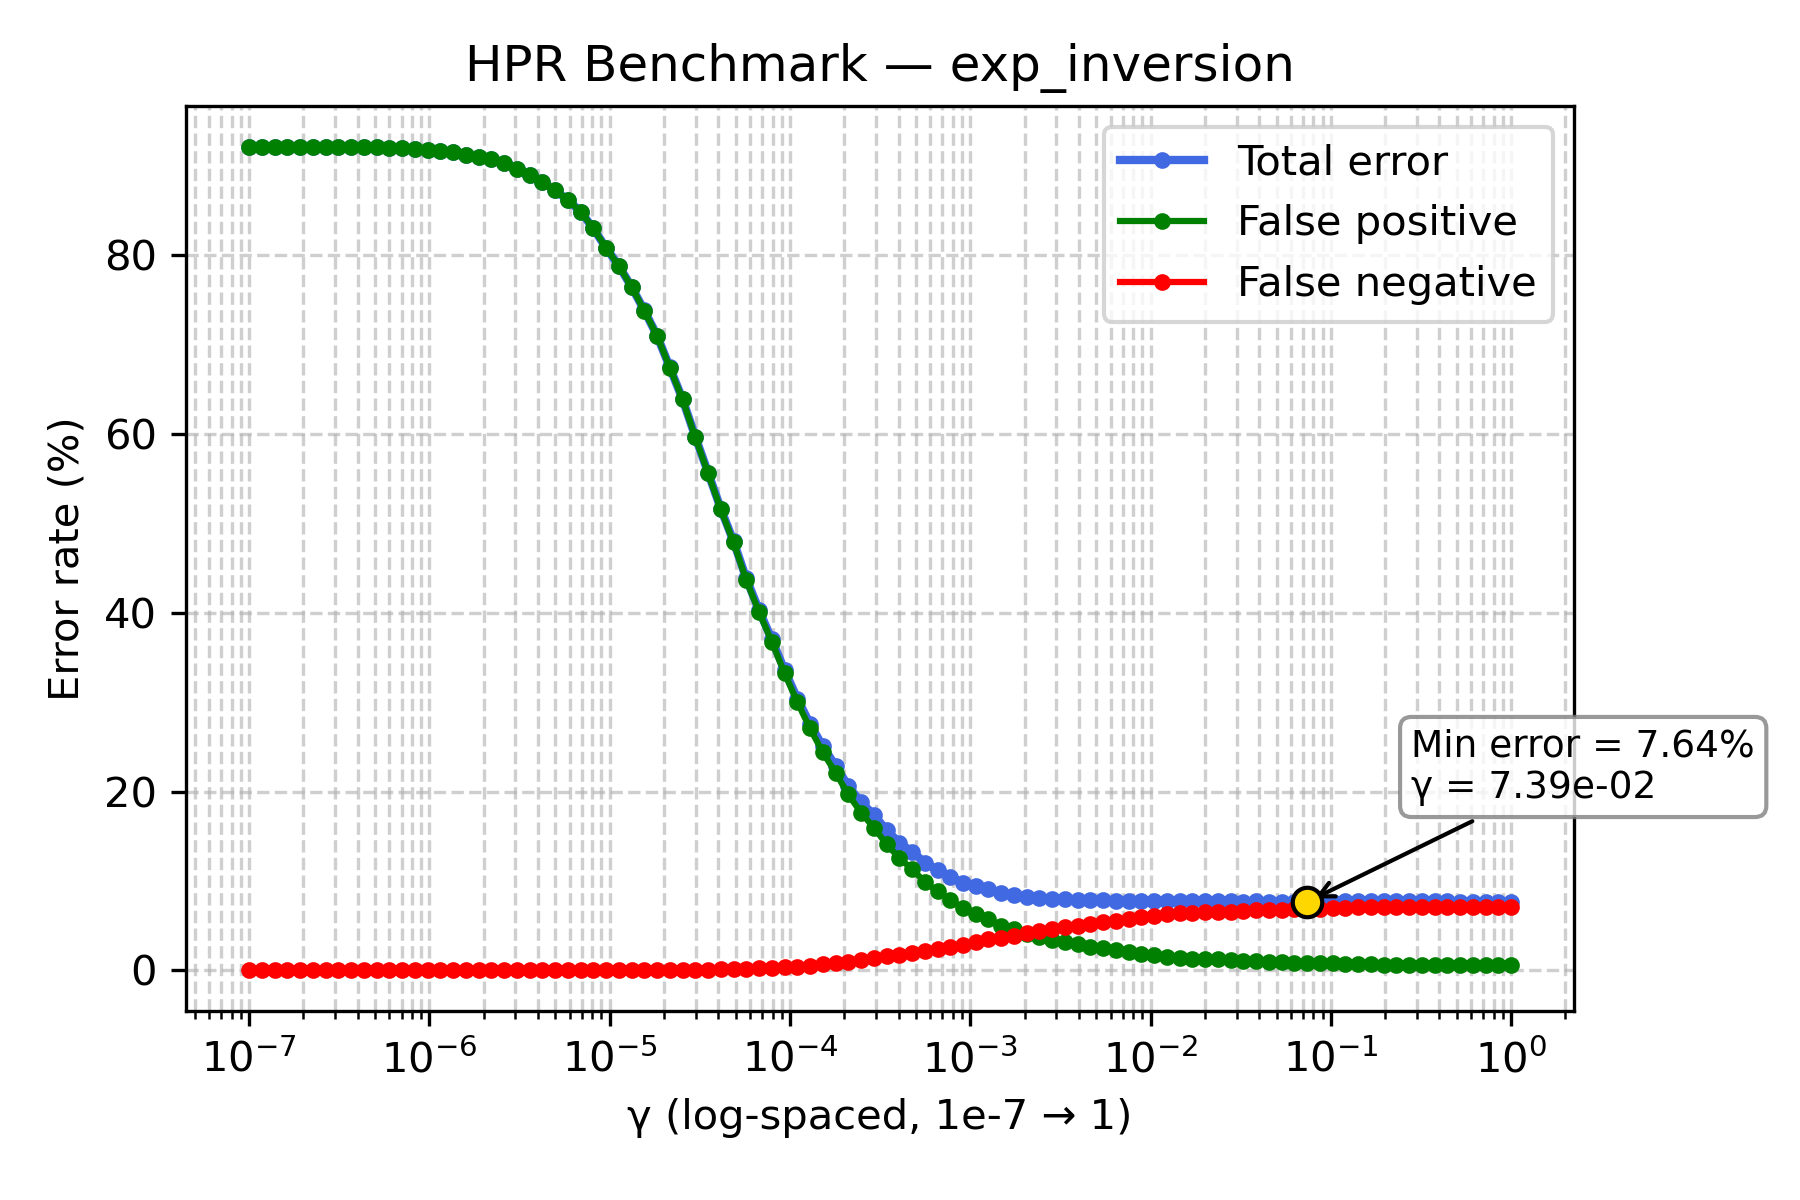

The table this chart was drawn from, first rows:
gamma, TOTAL_rate, FP_rate, FN_rate
1e-07, 92.09, 92.09, 0.0
1.1768119524349991e-07, 92.11, 92.11, 0.0
1.3848863713938718e-07, 92.1, 92.1, 0.0
1.6297508346206436e-07, 92.1, 92.1, 0.0
1.9179102616724887e-07, 92.1, 92.1, 0.0
2.2570197196339216e-07, 92.11, 92.11, 0.0
2.656087782946684e-07, 92.12, 92.12, 0.0
3.125715849688235e-07, 92.12, 92.12, 0.0
3.678379771828634e-07, 92.12, 92.12, 0.0
4.3287612810830616e-07, 92.11, 92.11, 0.0
5.094138014816375e-07, 92.1, 92.1, 0.0
5.994842503189409e-07, 92.05, 92.05, 0.0
7.054802310718645e-07, 91.98, 91.98, 0.0
8.302175681319736e-07, 91.93, 91.93, 0.0
9.770099572992247e-07, 91.82, 91.82, 0.0
1.1497569953977357e-06, 91.68, 91.68, 0.0
1.3530477745798075e-06, 91.53, 91.53, 0.0
1.592282793341094e-06, 91.28, 91.28, 0.0
1.873817422860383e-06, 91.05, 91.05, 0.0
2.2051307399030456e-06, 90.75, 90.75, 0.0
2.5950242113997373e-06, 90.32, 90.32, 0.0
3.0538555088334123e-06, 89.67, 89.67, 0.0
3.5938136638046257e-06, 88.96, 88.96, 0.0
4.229242874389499e-06, 88.27, 88.27, 0.0
4.977023564332114e-06, 87.28, 87.28, 0.0
5.857020818056661e-06, 86.21, 86.21, 0.0
6.892612104349695e-06, 84.91, 84.91, 0.0
8.111308307896873e-06, 83.02, 83.02, 0.0
9.545484566618328e-06, 80.85, 80.85, 0.0
1.1233240329780266e-05, 78.84, 78.83, 0.01
1.3219411484660286e-05, 76.48, 76.47, 0.01
1.5556761439304724e-05, 73.84, 73.82, 0.02
1.8307382802953696e-05, 71.02, 71.0, 0.02
2.1544346900318823e-05, 67.47, 67.45, 0.02
2.5353644939701114e-05, 63.91, 63.88, 0.03
2.9836472402833343e-05, 59.7, 59.65, 0.05
3.511191734215127e-05, 55.7, 55.63, 0.07
4.1320124001153344e-05, 51.65, 51.57, 0.08
4.8626015800653536e-05, 47.99, 47.88, 0.11
5.72236765935022e-05, 43.85, 43.67, 0.18
6.734150657750829e-05, 40.29, 40.09, 0.2
7.92482898353917e-05, 37.02, 36.77, 0.25
9.326033468832199e-05, 33.58, 33.25, 0.33
0.0001097, 30.41, 30.02, 0.39
0.0001292, 27.56, 27.06, 0.5
0.000152, 25.05, 24.39, 0.66
0.0001789, 22.89, 22.11, 0.78
0.0002105, 20.6, 19.67, 0.93
0.0002477, 18.81, 17.64, 1.17
0.0002915, 17.39, 15.97, 1.42
0.000343, 15.68, 14.12, 1.56
0.0004037, 14.26, 12.55, 1.71
0.0004751, 13.26, 11.33, 1.93
0.0005591, 12.05, 9.88, 2.17
0.0006579, 11.22, 8.81, 2.41
0.0007743, 10.46, 7.83, 2.63
0.0009112, 9.8, 6.96, 2.84
0.001072, 9.41, 6.25, 3.16
0.001262, 9.14, 5.68, 3.46
0.001485, 8.66, 5.0, 3.66
... 40 more rows
